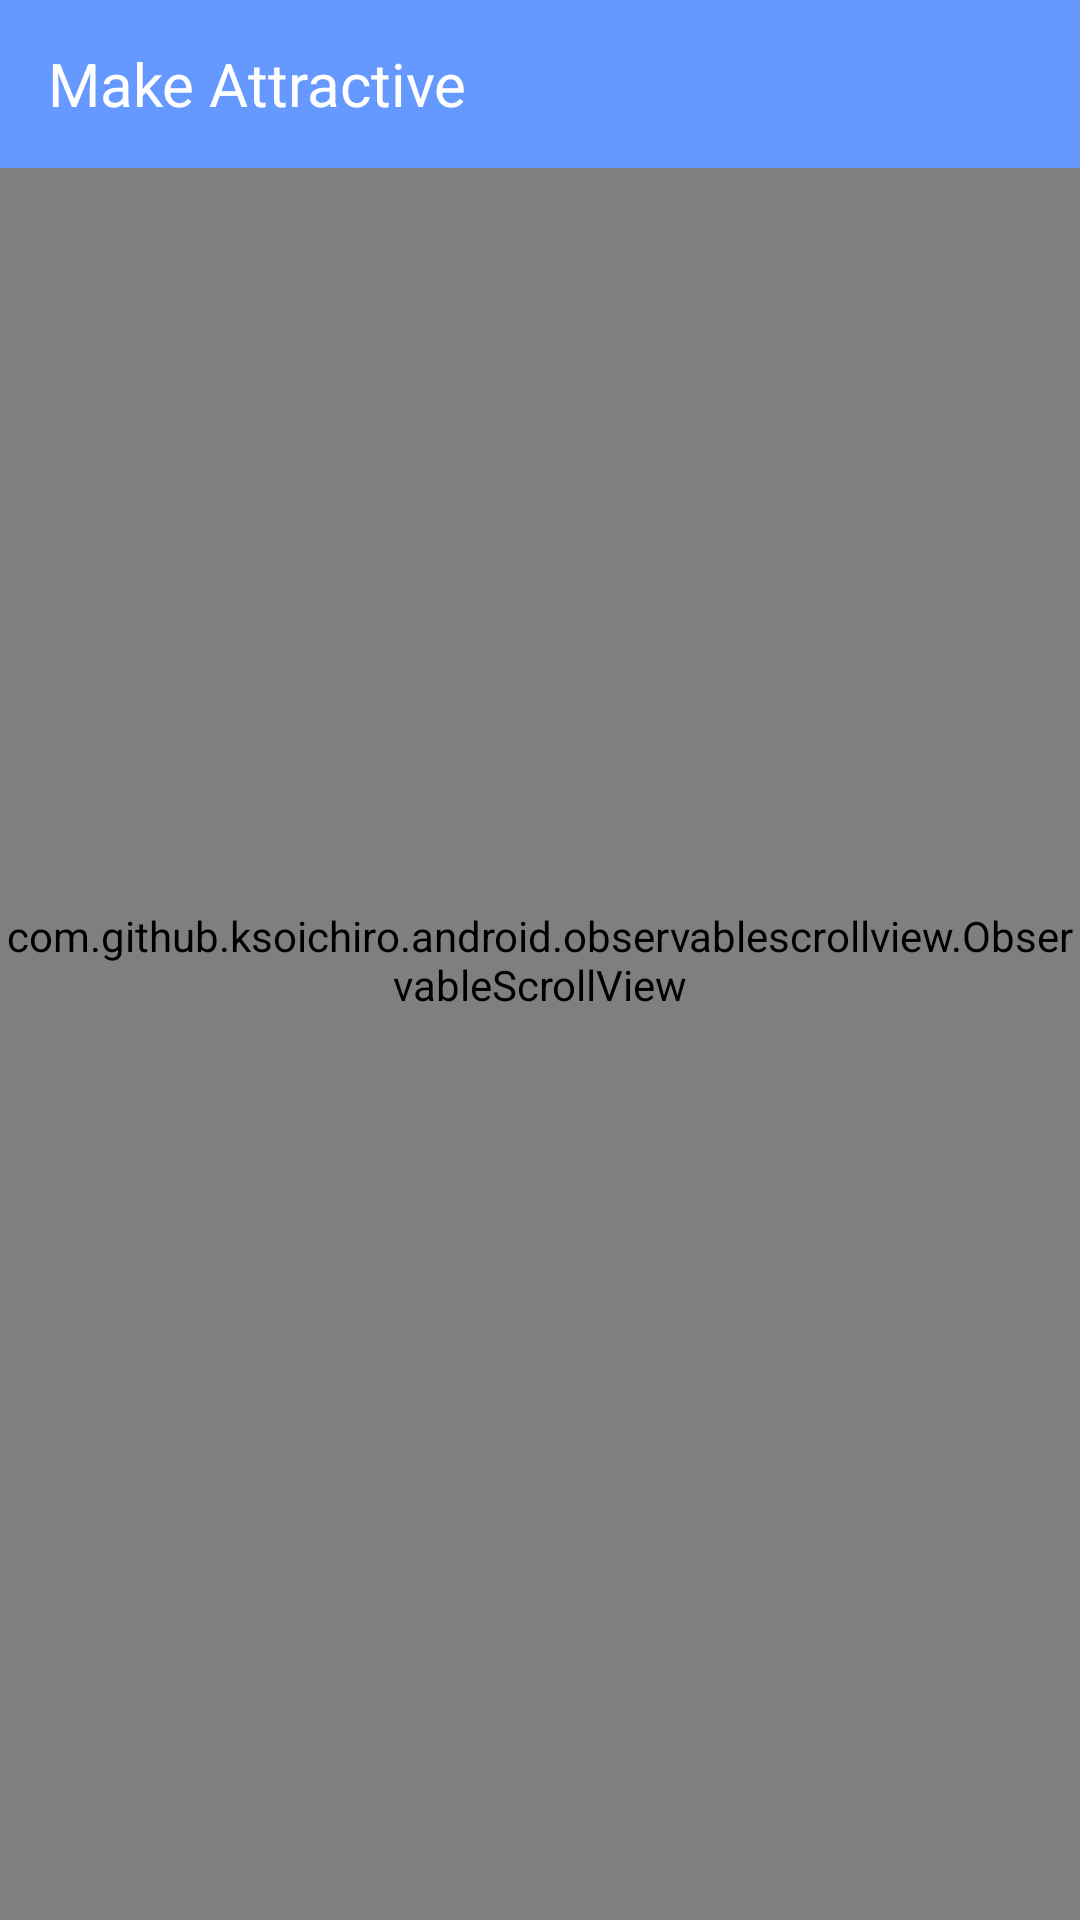

Reconstruct the res/layout file that produces this screen, plus the resources it refers to.
<!-- AndroidManifest.xml: application theme Theme.App.Light -->
<!-- res/layout/activity_single_work.xml -->
<?xml version="1.0" encoding="utf-8"?>
<FrameLayout
    xmlns:android="http://schemas.android.com/apk/res/android"
    xmlns:app="http://schemas.android.com/apk/res-auto"
    android:layout_width="match_parent"
    android:layout_height="match_parent">

    <ImageView
        android:id="@+id/image"
        android:layout_width="match_parent"
        android:layout_height="@dimen/flexible_space_image_height"
        android:scaleType="centerCrop" />

    <View
        android:id="@+id/overlay"
        android:layout_width="match_parent"
        android:layout_height="@dimen/flexible_space_image_height"
        android:background="?attr/colorPrimary" />

    <com.github.ksoichiro.android.observablescrollview.ObservableScrollView
        android:id="@+id/scroll"
        android:layout_width="match_parent"
        android:layout_height="match_parent"
        android:overScrollMode="never"
        android:scrollbars="none">

        <LinearLayout
            android:layout_width="match_parent"
            android:layout_height="wrap_content"
            android:orientation="vertical">

            <View
                android:layout_width="match_parent"
                android:layout_height="@dimen/flexible_space_image_height"
                android:background="@android:color/transparent" />

            <TextView
                android:id="@+id/work_description"
                android:layout_width="match_parent"
                android:layout_height="wrap_content"
                android:background="@android:color/white"
                android:paddingBottom="@dimen/activity_vertical_margin"
                android:paddingLeft="@dimen/activity_horizontal_margin"
                android:paddingRight="@dimen/activity_horizontal_margin"
                android:paddingTop="@dimen/activity_vertical_margin"
                android:text="@string/large_text" />
        </LinearLayout>

    </com.github.ksoichiro.android.observablescrollview.ObservableScrollView>

    <android.support.v7.widget.Toolbar
        android:id="@+id/toolbar"
        android:layout_width="match_parent"
        android:layout_height="wrap_content"
        android:background="?attr/colorPrimary"
        android:minHeight="?attr/actionBarSize"
        app:popupTheme="@style/AppTheme.PopupOverlay"
        />

    <LinearLayout
        android:layout_width="match_parent"
        android:layout_height="wrap_content"
        android:orientation="vertical"
        >

        <TextView
            android:id="@+id/title"
            android:layout_width="match_parent"
            android:layout_height="wrap_content"
            android:ellipsize="end"
            android:gravity="center_vertical"
            android:maxLines="1"
            android:minHeight="?attr/actionBarSize"
            android:textColor="@android:color/white"
            android:text="Make Attractive"
            android:paddingLeft="@dimen/activity_vertical_margin"
            android:textSize="20sp" />

        <View
            android:layout_width="match_parent"
            android:layout_height="@dimen/flexible_space_image_height"
            android:background="@android:color/transparent" />
    </LinearLayout>

</FrameLayout>
<!-- resources referenced by this layout -->
<resources>
  <dimen name="activity_horizontal_margin">16dp</dimen>
  <dimen name="activity_vertical_margin">16dp</dimen>
  <dimen name="flexible_space_image_height">450dp</dimen>
  <color name="blue">#6699FF</color>
  <color name="dark_blue">#4068b9</color>
  <color name="cyano">#40ffef</color>
</resources>
